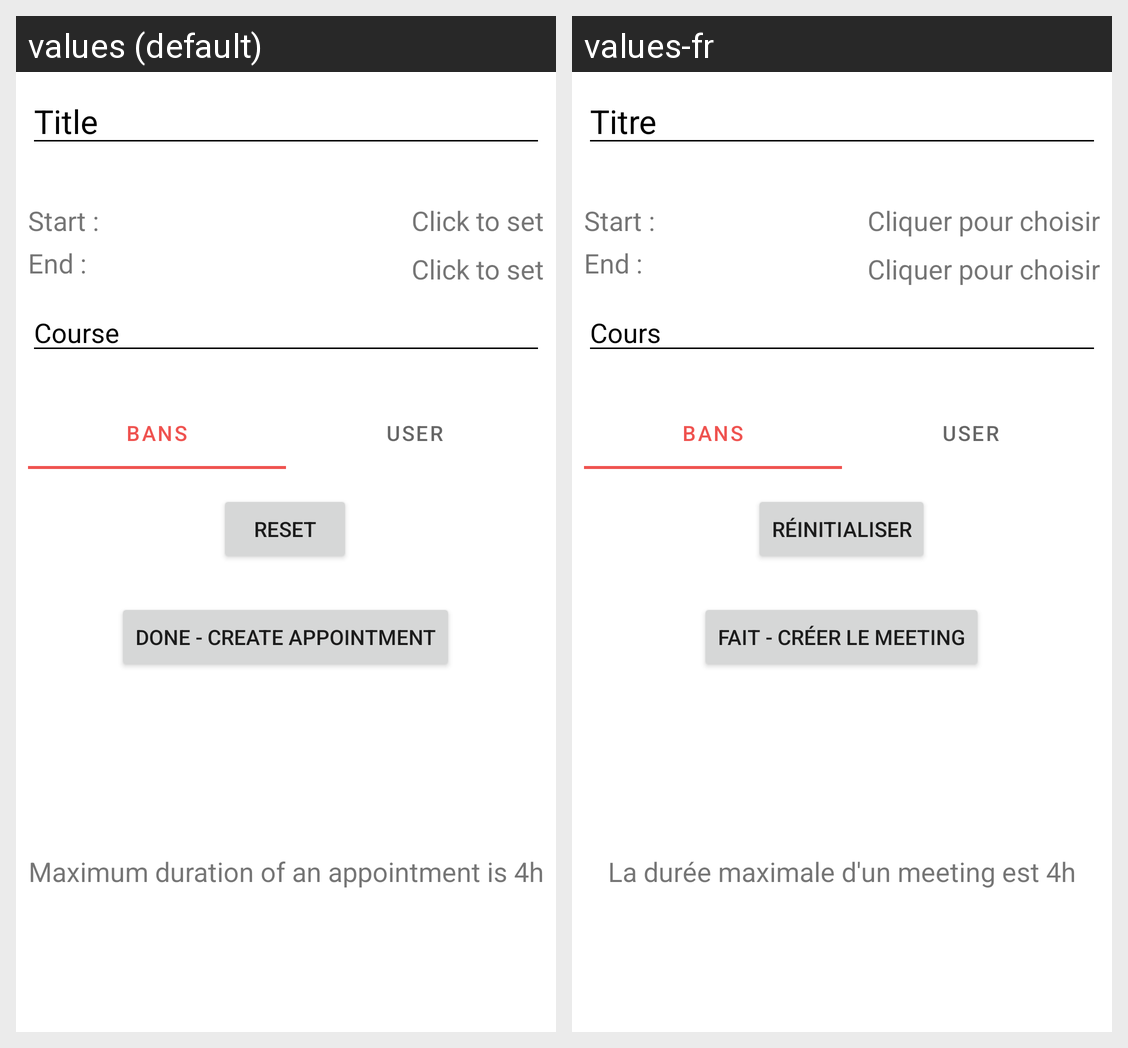

Here is an Android app screen in its default locale and in the app's own translations. Write out the translated-string differences for the strings that appear on this screen.
Android screen res/layout/fragment_main_appointment_creation.xml rendered under 2 locales, left to right: values (default), values-fr. Device: Nexus 5 (rendered at 1080×1920; each locale shown at half size, 540×960, under a caption strip naming it); theme Theme.Polysmee.
Strings drawn on this screen, with the default value and each locale's value (text and hints the layout hard-codes, and strings that could not be matched under every locale, appear in the picture but are not listed):

appointment_creation_appointment_title
  values: Title
  values-fr: Titre

appointment_creation_start_time_txt
  values: Click to set
  values-fr: Cliquer pour choisir

appointment_creation_end_time_txt
  values: Click to set
  values-fr: Cliquer pour choisir

appointment_creation_appointment_course
  values: Course
  values-fr: Cours

appointment_creation_done_create_appointment
  values: Done - Create Appointment
  values-fr: Fait - Créer le meeting

appointment_creation_reset_btn_txt
  values: Reset
  values-fr: Réinitialiser

appointment_creation_maximum_duration_of_an_appointment_is_4h
  values: Maximum duration of an appointment is 4h
  values-fr: La durée maximale d'un meeting est 4h
